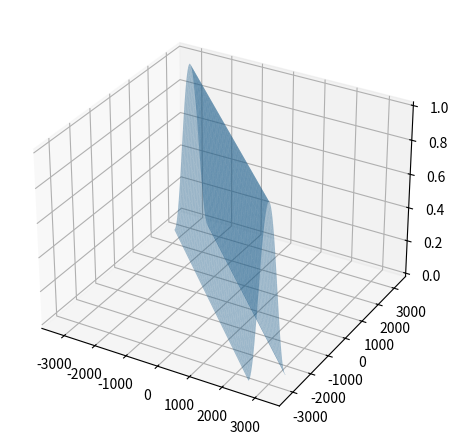

Here is the Python script that generated this plot: (Note: this script raises an exception after producing the figure.)
import numpy as np
import matplotlib.pyplot as plt
from mpl_toolkits.mplot3d import Axes3D

def plot_hanning_wave(size=100, depth=50, angle=70, cut_x=0):
    """Plots a 3D projection of a rotated Hanning window extended along the Z plane with an extended cutting plane and highlights the intersection, keeping Sample centered around 0."""
    
    # Define the sample size and depth (Sample will be centered around 0)
    x = np.linspace(-size // 2, size // 2, size)  # Center Sample around 0
    y = np.linspace(-depth // 2, depth // 2, depth)  # Center Depth around 0
    X, Y = np.meshgrid(x, y)
    Z = np.tile(np.hanning(size), (depth, 1))
    
    # Convert degrees to radians
    theta = np.radians(angle)
    
    # Apply rotation matrix
    X_rot = X * np.cos(theta) - Y * np.sin(theta)
    Y_rot = X * np.sin(theta) + Y * np.cos(theta)
    
    fig = plt.figure(figsize=(12, 6))
    
    # 3D Plot
    ax1 = fig.add_subplot(121, projection='3d')
    ax1.plot_surface(X_rot, Y_rot, Z, edgecolor='none', alpha=0.4)
    
    # Define the extended cutting plane
    cut_plane_y1 = np.linspace(Y_rot.min() - 10, Y_rot.max() + 10, depth)
    cut_plane_z1 = np.linspace(Z.min() - 0.1, Z.max() + 0.1, depth)
    Cut_Y1, Cut_Z1 = np.meshgrid(cut_plane_y1, cut_plane_z1)
    Cut_X1 = np.full_like(Cut_Y1, cut_x)

    ax1.plot_surface(Cut_X1, Cut_Y1, Cut_Z1, color='red', alpha=0.4)

    # Compute the actual intersection points
    intersection_mask = np.abs(X_rot - cut_x) < 1  # Tolerance for intersection
    intersection_x = np.full_like(Y_rot[intersection_mask], cut_x)
    intersection_y = Y_rot[intersection_mask]
    intersection_z = Z[intersection_mask]

    ax1.plot(intersection_x, intersection_y, intersection_z, color='red', linewidth=3, label='Intersection')
    
    
    ax1.set_xlabel("Sample")
    ax1.set_ylabel("Depth")
    ax1.set_zlabel("Amplitude")
    ax1.set_title("3D Rotated Hanning Window Wave with Extended Cutting Plane and Intersection")
    ax1.legend()
    
    # 2D Plot (Intersection Plot)
    ax2 = fig.add_subplot(122)
    
    # Project the intersection onto Depth vs Amplitude without oscillation
    ax2.plot(intersection_y, intersection_z, color='red', linewidth=3)
    
    ax2.set_xlabel("Depth")
    ax2.set_ylabel("Amplitude")
    ax2.set_title("2D Projection of Intersection of the Two Planes")
    
    # Keep the range fixed so that the intersection completes the entire up and down along Z
    ax2.set_ylim(np.min(intersection_z), np.max(intersection_z))
    
    # Ensure the x-axis range is centered around 0
    ax2.set_xlim([min(intersection_y.min(), 0), max(intersection_y.max(), 0)])
    
    # Calculate the width of the intersection at the current cut
    width = np.max(intersection_y) - np.min(intersection_y)
    ax2.text(0.05, 0.9, f"Width of Intersection: {width:.2f}", transform=ax2.transAxes, fontsize=12, color="blue")
    
    plt.tight_layout()
    plt.show()

if __name__ == "__main__":
    plot_hanning_wave(1024, 1024*8, 45, 0)
